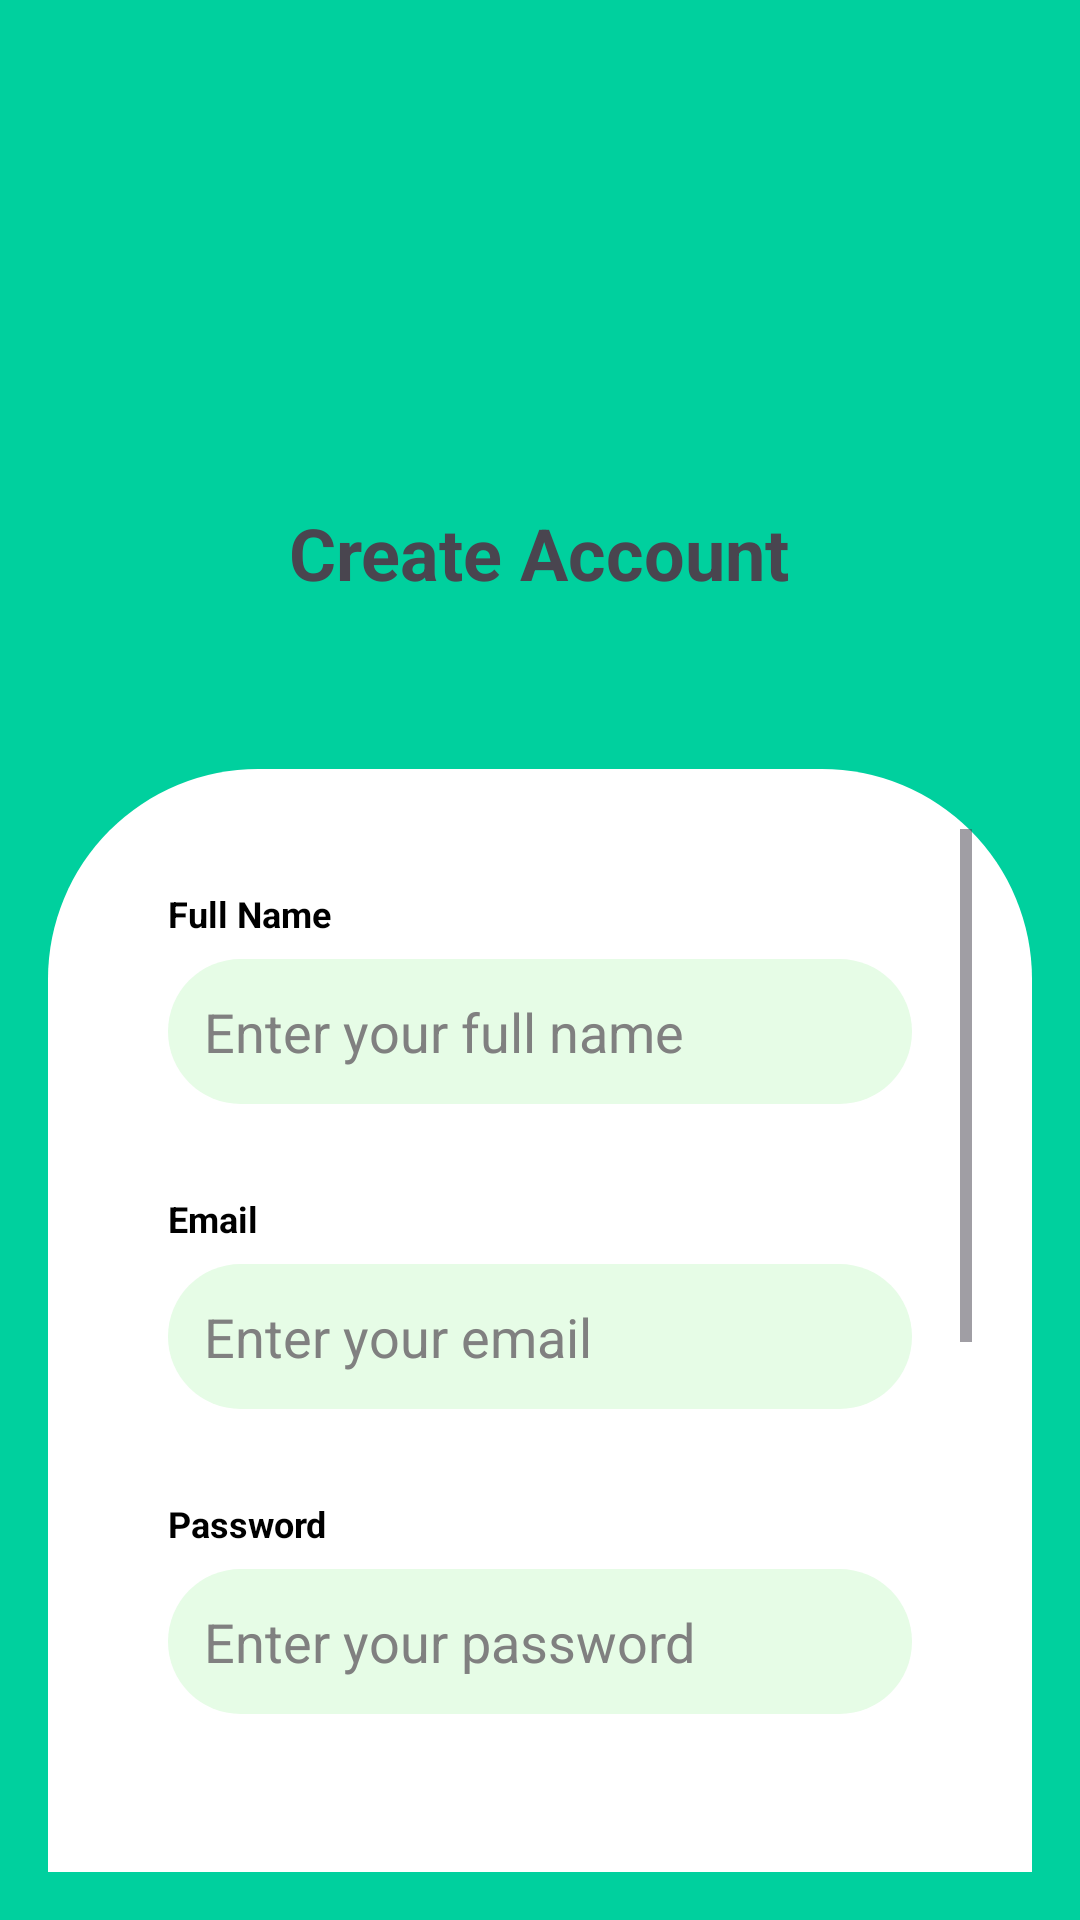

Reconstruct the res/layout file that produces this screen, plus the resources it refers to.
<!-- AndroidManifest.xml: application theme Theme.BudgetBuddyorg -->
<!-- res/layout/activity_signup.xml -->
<?xml version="1.0" encoding="utf-8"?>
<LinearLayout xmlns:android="http://schemas.android.com/apk/res/android"
    xmlns:app="http://schemas.android.com/apk/res-auto"
    android:layout_width="match_parent"
    android:layout_height="match_parent"
    android:background="#00D09E"
    android:orientation="vertical"
    android:padding="16dp"
    android:gravity="center">

    
    <ImageView
        android:layout_width="120dp"
        android:layout_height="120dp"
        android:src="@drawable/ic_launcher_foreground"
        android:layout_marginBottom="32dp"/>

    
    <TextView
        android:layout_width="wrap_content"
        android:layout_height="wrap_content"
        android:text="Create Account"
        android:textSize="24sp"
        android:textStyle="bold"
        android:layout_marginBottom="32dp"/>

    
    <RelativeLayout
        android:layout_width="match_parent"
        android:layout_height="0dp"
        android:layout_weight="1"
        android:layout_marginTop="24dp"
        android:background="@drawable/rounded_bg"
        android:padding="20dp">

        
        <ScrollView
            android:layout_width="match_parent"
            android:layout_height="match_parent">

            <LinearLayout
                android:layout_width="match_parent"
                android:layout_height="wrap_content"
                android:orientation="vertical"
                android:padding="20dp">

                
                <TextView
                    android:layout_width="wrap_content"
                    android:layout_height="wrap_content"
                    android:text="Full Name"
                    android:textColor="@android:color/black"
                    android:textSize="12sp"
                    android:textStyle="bold"
                    android:layout_marginBottom="7dp"/>

                <EditText
                    android:id="@+id/nameEditText"
                    android:layout_width="match_parent"
                    android:layout_height="wrap_content"
                    android:hint="Enter your full name"
                    android:inputType="textPersonName"
                    android:padding="12dp"
                    android:layout_marginBottom="30dp"
                    android:background="@drawable/rounded_bg_corner"
                    android:textColorHint="#808080" />

                
                <TextView
                    android:layout_width="wrap_content"
                    android:layout_height="wrap_content"
                    android:text="Email"
                    android:textColor="@android:color/black"
                    android:textSize="12sp"
                    android:textStyle="bold"
                    android:layout_marginBottom="7dp"/>

                <EditText
                    android:id="@+id/emailEditText"
                    android:layout_width="match_parent"
                    android:layout_height="wrap_content"
                    android:hint="Enter your email"
                    android:inputType="textEmailAddress"
                    android:padding="12dp"
                    android:layout_marginBottom="30dp"
                    android:background="@drawable/rounded_bg_corner"
                    android:textColorHint="#808080" />

                
                <TextView
                    android:layout_width="wrap_content"
                    android:layout_height="wrap_content"
                    android:text="Password"
                    android:textColor="@android:color/black"
                    android:textSize="12sp"
                    android:textStyle="bold"
                    android:layout_marginBottom="7dp"/>

                <EditText
                    android:id="@+id/passwordEditText"
                    android:layout_width="match_parent"
                    android:layout_height="wrap_content"
                    android:hint="Enter your password"
                    android:inputType="textPassword"
                    android:padding="12dp"
                    android:layout_marginBottom="30dp"
                    android:background="@drawable/rounded_bg_corner"
                    android:textColorHint="#808080" />

                
                <TextView
                    android:layout_width="wrap_content"
                    android:layout_height="wrap_content"
                    android:text="Confirm Password"
                    android:textColor="@android:color/black"
                    android:textSize="12sp"
                    android:textStyle="bold"
                    android:layout_marginBottom="7dp"/>

                <EditText
                    android:id="@+id/confirmPasswordEditText"
                    android:layout_width="match_parent"
                    android:layout_height="wrap_content"
                    android:hint="Confirm your password"
                    android:inputType="textPassword"
                    android:padding="12dp"
                    android:layout_marginBottom="30dp"
                    android:background="@drawable/rounded_bg_corner"
                    android:textColorHint="#808080" />

                
                <Button
                    android:id="@+id/signUpButton"
                    android:layout_width="160dp"
                    android:layout_height="40dp"
                    android:layout_gravity="center"
                    android:layout_marginBottom="20dp"
                    android:text="Sign Up"
                    android:textStyle="bold"
                    android:textColor="@android:color/white"
                    android:backgroundTint="@color/primary_green" />

                
                <LinearLayout
                    android:layout_width="match_parent"
                    android:layout_height="wrap_content"
                    android:gravity="center"
                    android:orientation="horizontal"
                    android:layout_marginTop="16dp">

                    <TextView
                        android:layout_width="wrap_content"
                        android:layout_height="wrap_content"
                        android:text="Already have an account? "
                        android:textColor="@android:color/darker_gray" />

                    <TextView
                        android:id="@+id/loginTextView"
                        android:layout_width="wrap_content"
                        android:layout_height="wrap_content"
                        android:text="Login"
                        android:textColor="@color/blue" />
                </LinearLayout>

                
                <TextView
                    android:layout_width="wrap_content"
                    android:layout_height="wrap_content"
                    android:layout_gravity="center"
                    android:layout_marginTop="16dp"
                    android:text="or Sign up with"
                    android:textColor="@android:color/black"
                    android:textSize="10sp" />

                
                <LinearLayout
                    android:layout_width="118dp"
                    android:layout_height="wrap_content"
                    android:layout_gravity="center"
                    android:layout_marginTop="16dp"
                    android:orientation="horizontal">

                    <ImageView
                        android:id="@+id/btnFacebook"
                        android:layout_width="40dp"
                        android:layout_height="40dp"
                        android:layout_marginEnd="16dp"
                        android:src="@drawable/facebook_icon" />

                    <ImageView
                        android:id="@+id/btnGoogle"
                        android:layout_width="40dp"
                        android:layout_height="40dp"
                        android:src="@drawable/google_icon" />
                </LinearLayout>
            </LinearLayout>
        </ScrollView>

        
        <ProgressBar
            android:id="@+id/progressBar"
            android:layout_width="wrap_content"
            android:layout_height="wrap_content"
            android:layout_centerInParent="true"
            android:visibility="gone" />
    </RelativeLayout>
</LinearLayout>
<!-- resources referenced by this layout -->
<resources>
  <color name="blue">#3682F4</color>
  <color name="primary_green">@color/green_500</color>
  <!-- drawable facebook_icon: png bitmap (drawable, 1239 bytes) -->
  <!-- drawable google_icon: png bitmap (drawable, 1295 bytes) -->
  <!-- drawable rounded_bg (drawable) -->
  <shape xmlns:android="http://schemas.android.com/apk/res/android"
      android:shape="rectangle">
      <solid android:color="#FFFF"/> 
      <corners android:topLeftRadius="70dp"
          android:topRightRadius="70dp"
          android:bottomLeftRadius="0dp"
          android:bottomRightRadius="0dp"
          />
  </shape>
  <!-- drawable rounded_bg_corner (drawable) -->
  <?xml version="1.0" encoding="utf-8"?>
  <shape xmlns:android="http://schemas.android.com/apk/res/android"
      android:shape="rectangle">
      <solid android:color="#E6FCE6" /> 
      <corners android:radius="50dp" /> 
  </shape>
  <style name="Theme.BudgetBuddyorg" parent="Base.Theme.BudgetBuddyorg" />
  <color name="green_500">#00D09E</color>
  <style name="Base.Theme.BudgetBuddyorg" parent="Theme.Material3.DayNight.NoActionBar">
          
          
      </style>
</resources>
